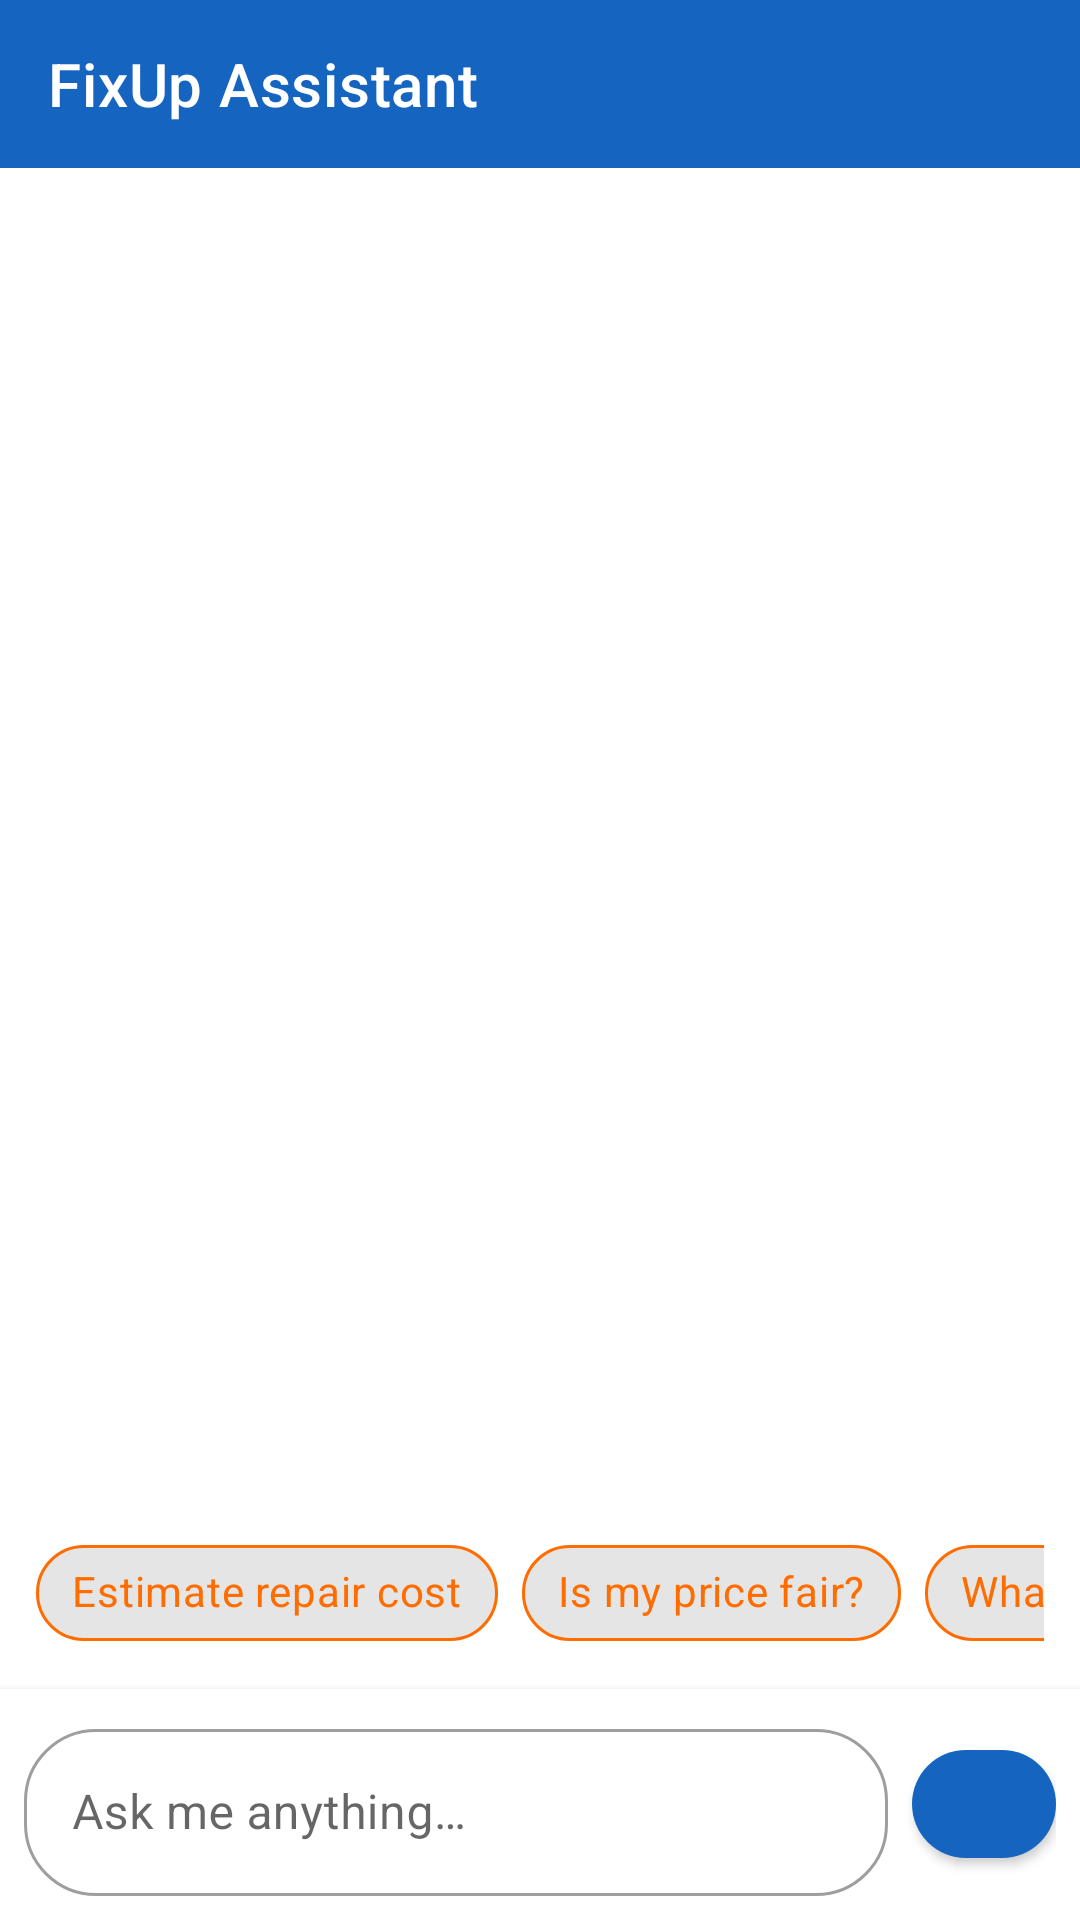

This screen was rendered from an Android layout file. Write that file and the resources it references.
<!-- AndroidManifest.xml: application theme Theme.FixUp -->
<!-- res/layout/activity_chatbot.xml -->
<?xml version="1.0" encoding="utf-8"?>
<LinearLayout
    xmlns:android="http://schemas.android.com/apk/res/android"
    xmlns:app="http://schemas.android.com/apk/res-auto"
    android:layout_width="match_parent"
    android:layout_height="match_parent"
    android:orientation="vertical"
    android:fitsSystemWindows="true">

    <com.google.android.material.appbar.AppBarLayout
        android:layout_width="match_parent"
        android:layout_height="wrap_content"
        android:background="@color/colorPrimary"
        app:elevation="4dp">

        <com.google.android.material.appbar.MaterialToolbar
            android:id="@+id/toolbar"
            android:layout_width="match_parent"
            android:layout_height="?attr/actionBarSize"
            android:theme="@style/Theme.FixUp.Toolbar"
            app:title="@string/title_chatbot"
            app:titleTextColor="@color/white"
            app:navigationIconTint="@color/white"
            app:logo="@drawable/ic_chatbot"
            app:logoScaleType="centerCrop"
            app:popupTheme="@style/ThemeOverlay.MaterialComponents.Light" />

    </com.google.android.material.appbar.AppBarLayout>

    
    <LinearLayout
        android:id="@+id/contentLayout"
        android:layout_width="match_parent"
        android:layout_height="0dp"
        android:layout_weight="1"
        android:orientation="vertical"
        android:background="@color/colorSurface">

        
        <androidx.recyclerview.widget.RecyclerView
            android:id="@+id/recyclerMessages"
            android:layout_width="match_parent"
            android:layout_height="0dp"
            android:layout_weight="1"
            android:clipToPadding="false"
            android:paddingTop="8dp"
            android:paddingBottom="4dp" />

        
        <HorizontalScrollView
            android:id="@+id/scrollChips"
            android:layout_width="match_parent"
            android:layout_height="wrap_content"
            android:scrollbars="none"
            android:paddingStart="12dp"
            android:paddingEnd="12dp"
            android:paddingBottom="8dp">

            <com.google.android.material.chip.ChipGroup
                android:layout_width="wrap_content"
                android:layout_height="wrap_content"
                app:singleLine="true">

                <com.google.android.material.chip.Chip
                    android:id="@+id/chipEstimate"
                    android:layout_width="wrap_content"
                    android:layout_height="wrap_content"
                    android:text="@string/chip_estimate"
                    style="@style/Widget.MaterialComponents.Chip.Action"
                    app:chipStrokeColor="@color/colorAccent"
                    app:chipStrokeWidth="1dp"
                    android:textColor="@color/colorAccent" />

                <com.google.android.material.chip.Chip
                    android:id="@+id/chipFairPrice"
                    android:layout_width="wrap_content"
                    android:layout_height="wrap_content"
                    android:text="@string/chip_fair_price"
                    style="@style/Widget.MaterialComponents.Chip.Action"
                    app:chipStrokeColor="@color/colorAccent"
                    app:chipStrokeWidth="1dp"
                    android:textColor="@color/colorAccent" />

                <com.google.android.material.chip.Chip
                    android:id="@+id/chipService"
                    android:layout_width="wrap_content"
                    android:layout_height="wrap_content"
                    android:text="@string/chip_service"
                    style="@style/Widget.MaterialComponents.Chip.Action"
                    app:chipStrokeColor="@color/colorAccent"
                    app:chipStrokeWidth="1dp"
                    android:textColor="@color/colorAccent" />

            </com.google.android.material.chip.ChipGroup>
        </HorizontalScrollView>

        
        <LinearLayout
            android:layout_width="match_parent"
            android:layout_height="wrap_content"
            android:orientation="horizontal"
            android:padding="8dp"
            android:gravity="center_vertical"
            android:background="@color/colorSurface"
            android:elevation="4dp">

            <com.google.android.material.textfield.TextInputLayout
                style="@style/Widget.MaterialComponents.TextInputLayout.OutlinedBox"
                android:layout_width="0dp"
                android:layout_height="wrap_content"
                android:layout_weight="1"
                android:hint="@string/hint_ask_me"
                app:boxCornerRadiusTopStart="24dp"
                app:boxCornerRadiusTopEnd="24dp"
                app:boxCornerRadiusBottomStart="24dp"
                app:boxCornerRadiusBottomEnd="24dp">

                <com.google.android.material.textfield.TextInputEditText
                    android:id="@+id/etMessage"
                    android:layout_width="match_parent"
                    android:layout_height="wrap_content"
                    android:inputType="textMultiLine|textCapSentences"
                    android:maxLines="4"
                    android:background="@null" />
            </com.google.android.material.textfield.TextInputLayout>

            <com.google.android.material.button.MaterialButton
                android:id="@+id/btnSend"
                style="@style/Widget.MaterialComponents.Button.Icon"
                android:layout_width="48dp"
                android:layout_height="48dp"
                android:layout_marginStart="8dp"
                android:minWidth="0dp"
                android:paddingStart="0dp"
                android:paddingEnd="0dp"
                app:icon="@drawable/ic_send"
                app:iconGravity="textStart"
                app:iconPadding="0dp"
                app:cornerRadius="24dp" />

        </LinearLayout>
    </LinearLayout>

</LinearLayout>
<!-- resources referenced by this layout -->
<resources>
  <color name="colorAccent">#FF6D00</color>
  <color name="colorPrimary">#1565C0</color>
  <color name="colorSurface">#FFFFFF</color>
  <color name="white">#FFFFFF</color>
  <string name="chip_estimate">Estimate repair cost</string>
  <string name="chip_fair_price">Is my price fair?</string>
  <string name="chip_service">What service do I need?</string>
  <string name="hint_ask_me">Ask me anything…</string>
  <string name="title_chatbot">FixUp Assistant</string>
  <style name="Theme.FixUp.Toolbar" parent="ThemeOverlay.MaterialComponents.Dark.ActionBar">
          <item name="colorPrimary">@color/colorPrimary</item>
      </style>
  <style name="Theme.FixUp" parent="Theme.MaterialComponents.Light.NoActionBar">
          <item name="colorPrimary">@color/colorPrimary</item>
          <item name="colorPrimaryVariant">@color/colorPrimaryDark</item>
          <item name="colorOnPrimary">@color/colorOnPrimary</item>
          <item name="colorSecondary">@color/colorAccent</item>
          <item name="colorOnSecondary">@color/white</item>
          <item name="colorError">@color/colorError</item>
          <item name="android:colorBackground">@color/colorBackground</item>
          <item name="android:statusBarColor">@color/colorPrimary</item>
          <item name="android:windowLightStatusBar">false</item>
          <item name="materialButtonStyle">@style/Widget.FixUp.Button</item>
          <item name="textInputStyle">@style/Widget.FixUp.TextInputLayout</item>
      </style>
  <color name="colorPrimaryDark">#0D47A1</color>
  <color name="colorOnPrimary">#FFFFFF</color>
  <color name="colorError">#B00020</color>
  <color name="colorBackground">#F8F9FA</color>
  <style name="Widget.FixUp.Button" parent="Widget.MaterialComponents.Button">
          <item name="android:minHeight">52dp</item>
          <item name="cornerRadius">8dp</item>
          <item name="android:textSize">16sp</item>
          <item name="android:textStyle">bold</item>
          <item name="android:textAllCaps">false</item>
      </style>
  <style name="Widget.FixUp.TextInputLayout" parent="Widget.MaterialComponents.TextInputLayout.OutlinedBox">
          <item name="boxCornerRadiusTopStart">8dp</item>
          <item name="boxCornerRadiusTopEnd">8dp</item>
          <item name="boxCornerRadiusBottomStart">8dp</item>
          <item name="boxCornerRadiusBottomEnd">8dp</item>
      </style>
</resources>
